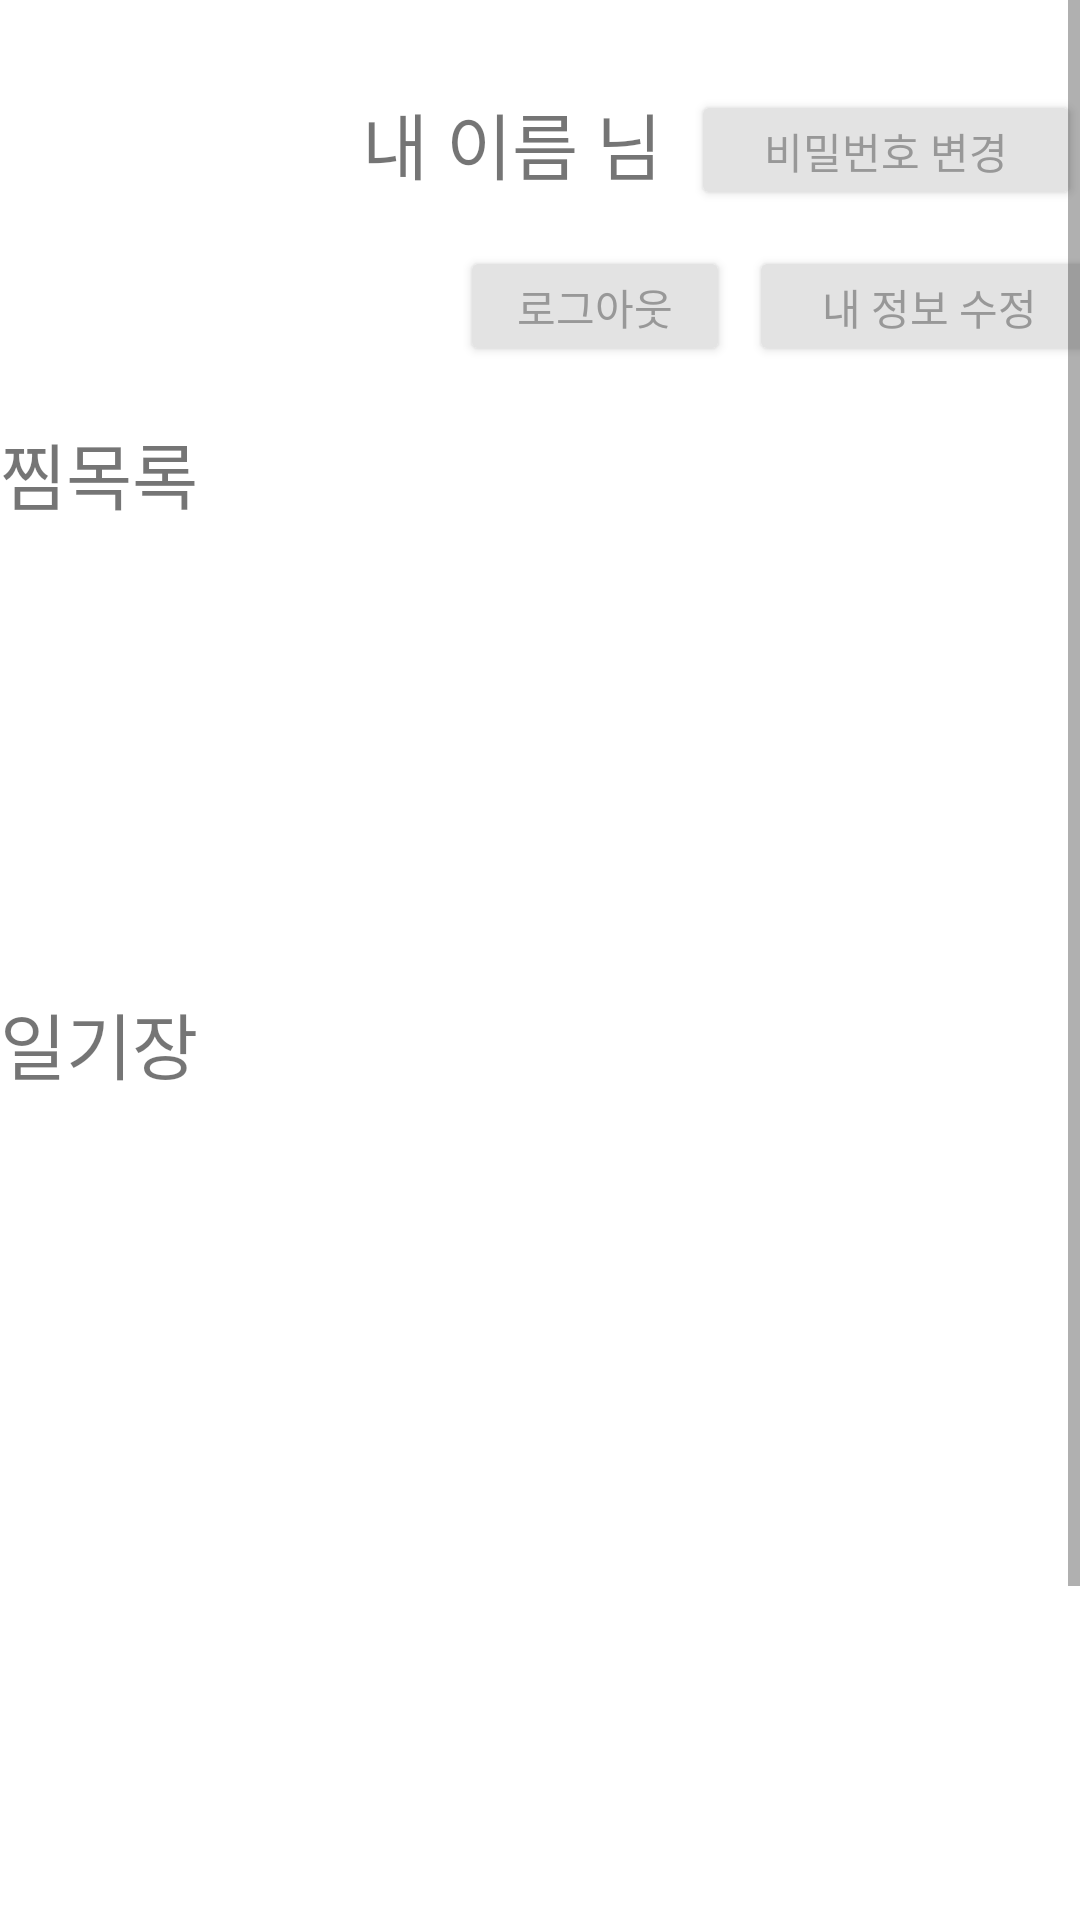

Layout XML and referenced resources for this Android screen:
<!-- AndroidManifest.xml: application theme Theme.Bteam -->
<!-- res/layout/myinfo_frag.xml -->
<?xml version="1.0" encoding="utf-8"?>
<ScrollView xmlns:android="http://schemas.android.com/apk/res/android"
    xmlns:app="http://schemas.android.com/apk/res-auto"
    xmlns:tools="http://schemas.android.com/tools"
    android:layout_width="match_parent"
    android:layout_height="wrap_content"
    android:fillViewport="true">

<androidx.constraintlayout.widget.ConstraintLayout
    android:layout_width="match_parent"
    android:layout_height="match_parent">

    <LinearLayout
        android:id="@+id/imageView"
        android:layout_width="100dp"
        android:layout_height="100dp"
        android:layout_marginStart="16dp"
        android:layout_marginTop="30dp"
        app:layout_constraintStart_toStartOf="parent"
        app:layout_constraintTop_toTopOf="parent">

        <androidx.recyclerview.widget.RecyclerView
            android:id="@+id/rra"
            android:layout_width="100dp"
            android:layout_height="100dp"

            android:src="@drawable/kakao_1" />

    </LinearLayout>


    <TextView
        android:id="@+id/name"
        android:layout_width="110dp"
        android:layout_height="wrap_content"
        android:layout_marginStart="25dp"
        android:layout_marginTop="30dp"
        android:layout_marginEnd="150dp"
        android:gravity="left"
        android:text="내 이름 님"
        android:textSize="24sp"
        app:layout_constraintEnd_toEndOf="parent"
        app:layout_constraintStart_toEndOf="@+id/imageView"
        app:layout_constraintTop_toTopOf="parent" />


    <Button
        android:id="@+id/changepw"
        android:layout_width="130dp"
        android:layout_height="40dp"
        android:layout_marginStart="20dp"
        android:layout_marginTop="30dp"
        android:layout_marginEnd="20dp"
        android:backgroundTint="#E3E3E3"
        android:text="비밀번호 변경"
        android:textColor="#989898"
        app:layout_constraintEnd_toEndOf="parent"
        app:layout_constraintStart_toEndOf="@+id/name"
        app:layout_constraintTop_toTopOf="parent" />

    <Button
        android:id="@+id/btn_write"
        android:layout_width="120dp"
        android:layout_height="40dp"
        android:layout_marginStart="159dp"
        android:layout_marginTop="80dp"
        android:layout_marginEnd="16dp"
        android:layout_marginBottom="16dp"
        android:backgroundTint="#E3E3E3"
        android:textColor="#989898"
        android:text="내 정보 수정"
        android:textSize="14sp"
        app:layout_constraintBottom_toTopOf="@+id/textView1"
        app:layout_constraintEnd_toEndOf="parent"
        app:layout_constraintStart_toEndOf="@+id/imageView"
        app:layout_constraintTop_toTopOf="parent" />

    <Button
        android:id="@+id/btn_out"
        android:layout_width="90dp"
        android:layout_height="40dp"
        android:layout_marginStart="8dp"
        android:layout_marginTop="80dp"
        android:layout_marginBottom="16dp"
        android:backgroundTint="#E3E3E3"
        android:textColor="#989898"
        android:text="로그아웃"
        android:textSize="14sp"
        app:layout_constraintBottom_toTopOf="@+id/textView1"
        app:layout_constraintEnd_toEndOf="parent"
        app:layout_constraintHorizontal_bias="0.201"
        app:layout_constraintStart_toEndOf="@+id/imageView"
        app:layout_constraintTop_toTopOf="parent" />

    <TextView
        android:id="@+id/textView1"
        android:layout_width="match_parent"
        android:layout_height="wrap_content"
        android:layout_marginTop="10dp"
        android:gravity="left"
        android:text="찜목록"
        android:textSize="24sp"
        app:layout_constraintTop_toBottomOf="@+id/imageView"
        tools:layout_editor_absoluteX="1dp" />
    <LinearLayout
        android:layout_width="match_parent"
        android:layout_height="0dp"
        android:orientation="horizontal"
        android:layout_weight="9"
        app:layout_constraintTop_toBottomOf="@+id/textView1"
        android:id="@+id/rre">

    <androidx.recyclerview.widget.RecyclerView
        android:id="@+id/recycler"
        android:layout_width="match_parent"
        android:layout_height="150dp"
        app:layout_constraintEnd_toEndOf="parent"
        app:layout_constraintHorizontal_bias="1.0"
        app:layout_constraintStart_toStartOf="parent" />

    </LinearLayout>
    <TextView
        android:id="@+id/textView2"
        android:layout_width="wrap_content"
        android:layout_height="wrap_content"
        android:layout_marginTop="5dp"
        android:text="일기장"
        android:textSize="24sp"
        app:layout_constraintTop_toBottomOf="@+id/rre"
        tools:layout_editor_absoluteX="0dp"
        tools:ignore="MissingConstraints" />

    <androidx.recyclerview.widget.RecyclerView
        android:id="@+id/recycler2"
        android:layout_width="match_parent"
        android:layout_height="400dp"
        app:layout_constraintStart_toStartOf="parent"
        app:layout_constraintTop_toBottomOf="@+id/textView2"
        android:layout_marginTop="10dp"/>



</androidx.constraintlayout.widget.ConstraintLayout>
</ScrollView>
<!-- resources referenced by this layout -->
<resources>
  <style name="Theme.Bteam" parent="Theme.MaterialComponents.DayNight.NoActionBar">
  
  
          
          <item name="colorPrimary">@color/purple_500</item>
          <item name="colorPrimaryVariant">@color/purple_700</item>
          <item name="colorOnPrimary">@color/white</item>
          
          <item name="colorSecondary">@color/teal_200</item>
          <item name="colorSecondaryVariant">@color/teal_700</item>
          <item name="colorOnSecondary">@color/black</item>
          
          <item name="android:statusBarColor">?attr/colorPrimaryVariant</item>
          
      </style>
  <!-- not gathered from this repository: default colours our renderer supplied (Android Studio template values) -->
  <color name="purple_500">#FF6200EE</color>
  <color name="purple_700">#FF3700B3</color>
  <color name="teal_200">#FF03DAC5</color>
  <color name="teal_700">#FF018786</color>
  <color name="black">#FF000000</color>
  <color name="white">#FFFFFFFF</color>
</resources>
